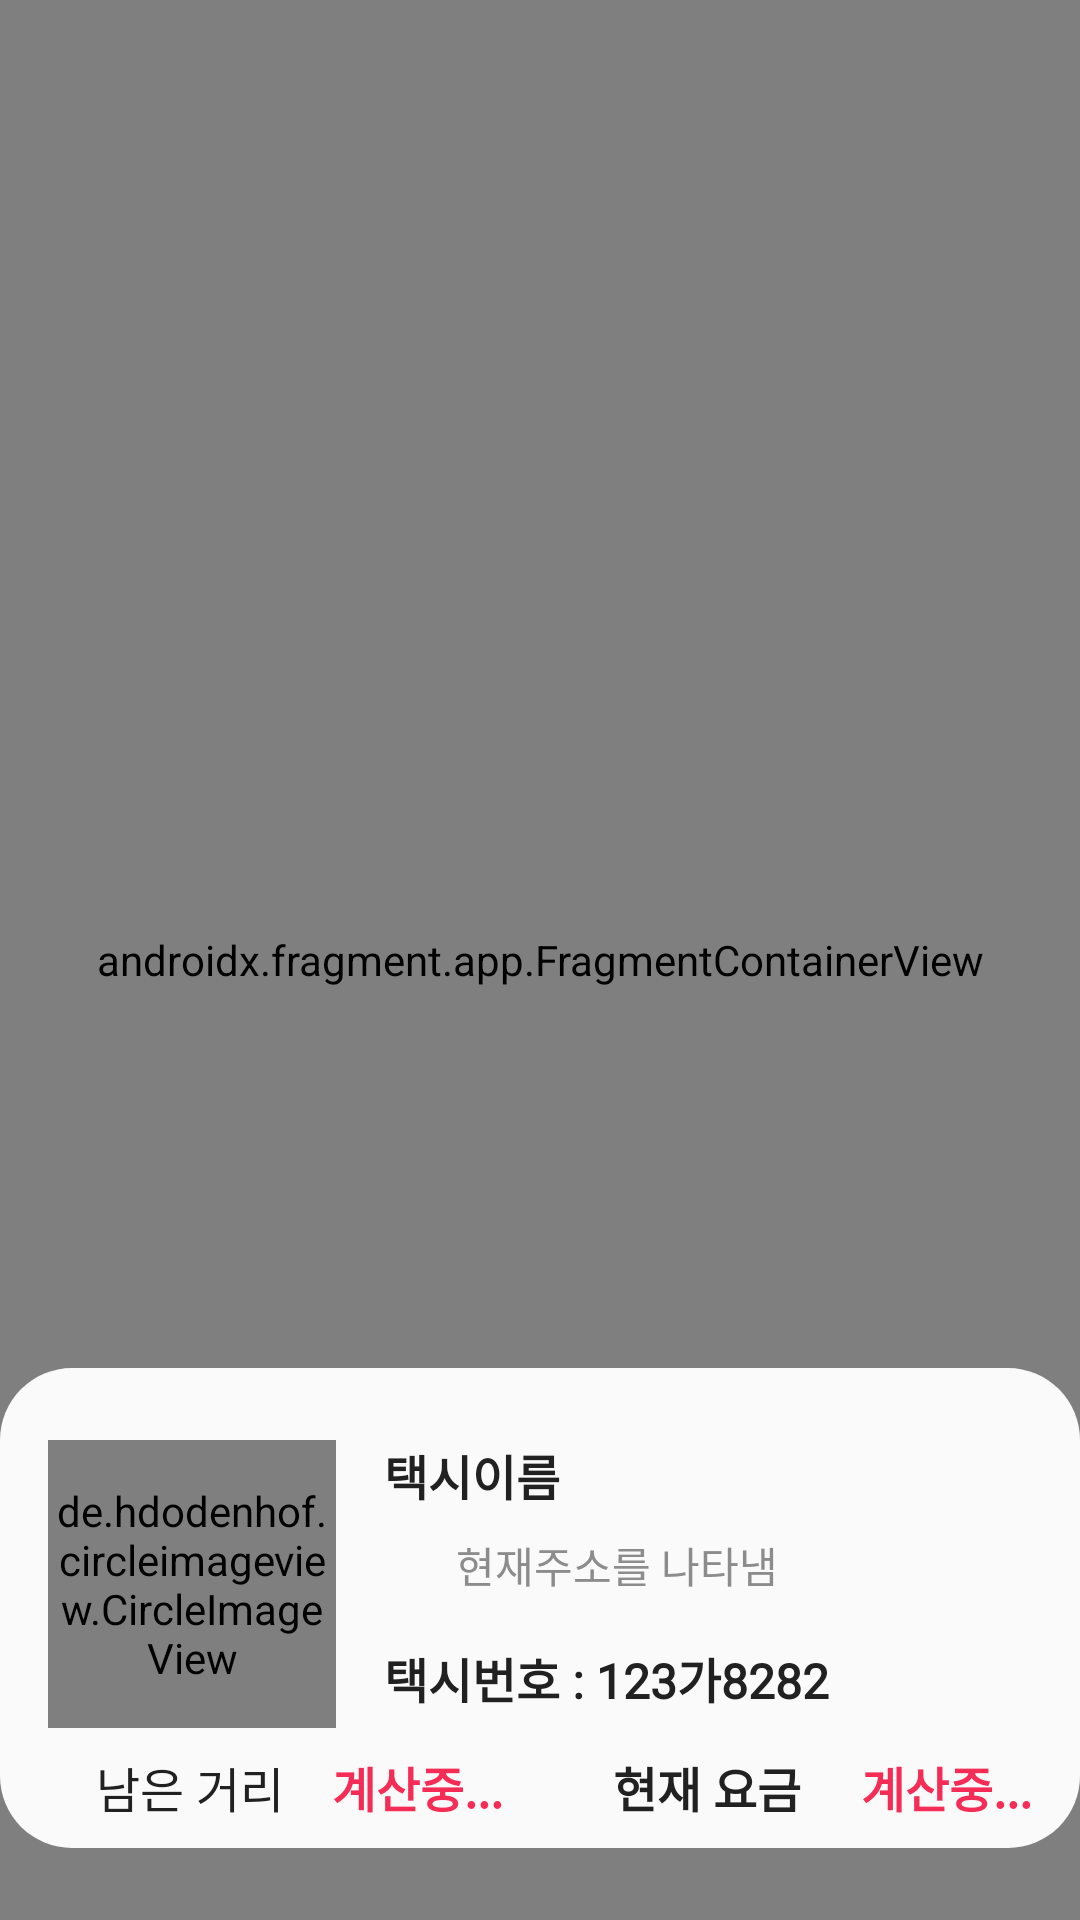

Produce the Android XML layout that renders to this screen, including the resource entries it uses.
<!-- AndroidManifest.xml: application theme Theme.Taxi -->
<!-- res/layout/fragment_driving_taxi.xml -->
<?xml version="1.0" encoding="utf-8"?>
<layout xmlns:android="http://schemas.android.com/apk/res/android"
    xmlns:app="http://schemas.android.com/apk/res-auto"
    xmlns:tools="http://schemas.android.com/tools">

    <androidx.constraintlayout.widget.ConstraintLayout
        android:layout_width="match_parent"
        android:layout_height="match_parent"
        android:background="@color/linearBackground"
        >

        <androidx.fragment.app.FragmentContainerView
            android:id="@+id/fragmentContainer_driving_taxi"
            android:name="com.naver.maps.map.MapFragment"
            android:layout_width="0dp"
            android:layout_height="0dp"
            app:layout_constraintBottom_toBottomOf="parent"
            app:layout_constraintEnd_toEndOf="parent"
            app:layout_constraintStart_toStartOf="parent"
            app:layout_constraintTop_toTopOf="parent" />

        <View
            android:id="@+id/back_driving_taxi"
            android:layout_width="360dp"
            android:layout_height="160dp"
            android:layout_marginBottom="24dp"
            android:background="@drawable/view_radius"
            app:layout_constraintBottom_toBottomOf="parent"
            app:layout_constraintEnd_toEndOf="parent"
            app:layout_constraintHorizontal_bias="0.49"
            app:layout_constraintStart_toStartOf="parent" />

        <de.hdodenhof.circleimageview.CircleImageView
            android:id="@+id/image_driving_taxi_car"
            android:layout_width="96dp"
            android:layout_height="96dp"
            android:src="@drawable/img_car"
            android:background="@drawable/circle_profile"
            android:padding="1dp"
            android:layout_marginTop="24dp"
            android:layout_marginStart="16dp"
            app:layout_constraintStart_toStartOf="@+id/back_driving_taxi"
            app:layout_constraintTop_toTopOf="@+id/back_driving_taxi"/>

        <TextView
            android:id="@+id/text_driving_taxi_name"
            android:layout_width="wrap_content"
            android:layout_height="wrap_content"
            android:text="택시이름"
            android:layout_marginTop="24dp"
            android:layout_marginLeft="16dp"
            style="@style/SubHeadBold"
            android:elevation="5dp"
            app:layout_constraintTop_toTopOf="@+id/back_driving_taxi"
            app:layout_constraintStart_toEndOf="@+id/image_driving_taxi_car"

            />

        <ImageView
            android:id="@+id/img_driving_taxi_address"
            android:layout_width="16dp"
            android:layout_height="16dp"
            android:src="@drawable/ic_marker"
            android:layout_marginLeft="16dp"
            android:layout_marginTop="8dp"
            app:layout_constraintTop_toBottomOf="@+id/text_driving_taxi_name"
            app:layout_constraintStart_toEndOf="@+id/image_driving_taxi_car"
            app:tint="@color/gray" />

        <TextView
            android:id="@+id/text_driving_taxi_address"
            android:layout_width="180dp"
            android:layout_height="wrap_content"
            android:text="현재주소를 나타냄"
            android:ellipsize="end"
            android:maxLines="1"
            android:layout_marginLeft="8dp"
            android:layout_marginTop="8dp"
            style="@style/BodySemiBoldWhite"
            android:textColor="@color/gray"
            android:elevation="5dp"
            app:layout_constraintTop_toBottomOf="@+id/text_driving_taxi_name"
            app:layout_constraintStart_toEndOf="@+id/img_driving_taxi_address"
            />

        <TextView
            android:id="@+id/text_driving_taxi_car_number"
            android:layout_width="wrap_content"
            android:layout_height="wrap_content"
            android:text="택시번호 : 123가8282"
            android:layout_margin="16dp"
            style="@style/SubHeadBold"
            android:elevation="5dp"
            app:layout_constraintTop_toBottomOf="@+id/text_driving_taxi_address"
            app:layout_constraintStart_toEndOf="@+id/image_driving_taxi_car"
            />

        <TextView
            android:id="@+id/tv_driving_taxi_distance"
            android:layout_width="wrap_content"
            android:layout_height="wrap_content"
            android:text="남은 거리"
            android:layout_marginTop="8dp"
            android:layout_marginLeft="16dp"
            style="@style/SubHeadSemiBold"
            android:elevation="5dp"
            app:layout_constraintTop_toBottomOf="@+id/image_driving_taxi_car"
            app:layout_constraintStart_toStartOf="@+id/image_driving_taxi_car"
            />

        <TextView
            android:id="@+id/text_driving_taxi_distance"
            android:layout_width="wrap_content"
            android:layout_height="wrap_content"
            android:text="계산중..."
            android:textColor="@color/redTextColor"
            android:layout_marginTop="8dp"
            android:layout_marginLeft="16dp"
            style="@style/SubHeadBold"
            android:elevation="5dp"
            app:layout_constraintTop_toBottomOf="@+id/image_driving_taxi_car"
            app:layout_constraintStart_toEndOf="@+id/tv_driving_taxi_distance"
            />

        <TextView
            android:id="@+id/tv_driving_taxi_fee"
            android:layout_width="wrap_content"
            android:layout_height="wrap_content"
            android:text="현재 요금 "
            android:layout_marginTop="8dp"
            android:layout_marginRight="16dp"
            style="@style/SubHeadBold"
            android:elevation="5dp"
            app:layout_constraintTop_toBottomOf="@+id/image_driving_taxi_car"
            app:layout_constraintEnd_toStartOf="@+id/text_driving_taxi_fee"
            />

        <TextView
            android:id="@+id/text_driving_taxi_fee"
            android:layout_width="wrap_content"
            android:layout_height="wrap_content"
            android:text="계산중..."
            android:layout_marginTop="8dp"
            android:layout_marginRight="16dp"
            android:textColor="@color/redTextColor"
            style="@style/SubHeadBold"
            android:elevation="5dp"
            app:layout_constraintTop_toBottomOf="@+id/image_driving_taxi_car"
            app:layout_constraintEnd_toEndOf="@id/back_driving_taxi"
            />

        <ProgressBar
            android:id="@+id/progressBar"
            android:layout_width="wrap_content"
            android:layout_height="wrap_content"
            android:indeterminateTint="@color/black"
            android:visibility="invisible"
            app:layout_constraintBottom_toBottomOf="parent"
            app:layout_constraintEnd_toEndOf="parent"
            app:layout_constraintStart_toStartOf="parent"
            app:layout_constraintTop_toTopOf="parent" />

    </androidx.constraintlayout.widget.ConstraintLayout>

</layout>
<!-- resources referenced by this layout -->
<resources>
  <color name="black">#FF000000</color>
  <color name="gray">#8c8c8c</color>
  <color name="linearBackground">#FAFAFA</color>
  <color name="redTextColor">#F52D56</color>
  <!-- drawable circle_profile (drawable-v24) -->
  <?xml version="1.0" encoding="utf-8"?>
  <shape xmlns:android="http://schemas.android.com/apk/res/android"
      android:shape="oval">
  
      <solid android:color="@color/transparent" />
      <stroke
          android:width="2dp"
          android:color="@color/white" />
  
      <size
          android:width="20dp"
          android:height="20dp" />
  
  </shape>
  <!-- drawable view_radius (drawable) -->
  <?xml version="1.0" encoding="utf-8"?>
  <shape xmlns:android="http://schemas.android.com/apk/res/android">
          <corners
              android:radius="24dp" />
          <solid android:color="?android:attr/colorBackground" />
  </shape>
  <style name="BodySemiBoldWhite" parent="android:TextAppearance">
          <item name="android:textSize">14sp</item>
          <item name="android:lineSpacingExtra">4sp</item>
          <item name="android:textColor">@color/white</item>
          <item name="android:ellipsize">end</item>
          <item name="android:maxLines">2</item>
          <item name="android:fontFamily">@font/scdream_medium</item>
          <item name="android:includeFontPadding">false</item>
      </style>
  <style name="SubHeadBold" parent="android:TextAppearance">
          <item name="android:textSize">16sp</item>
          <item name="android:textStyle">bold</item>
          <item name="android:textColor">@color/primaryTextColor</item>
          <item name="android:fontFamily">@font/scdream_medium</item>
          <item name="android:includeFontPadding">false</item>
      </style>
  <style name="SubHeadSemiBold" parent="android:TextAppearance">
          <item name="android:textSize">16sp</item>
          <item name="android:textColor">@color/primaryTextColor</item>
          <item name="android:fontFamily">@font/scdream_medium</item>
          <item name="android:includeFontPadding">false</item>
      </style>
  <color name="transparent">#00000000</color>
  <color name="white">#FFFFFFFF</color>
  <color name="primaryTextColor">#212121</color>
  <color name="primaryColor">#FEBB1B</color>
  <color name="primaryDarkColor">#1A3045</color>
  <style name="BottomSheetDialog" parent="@style/ThemeOverlay.MaterialComponents.BottomSheetDialog">
          <item name="bottomSheetStyle">@style/BottomSheet</item>
          <item name="android:windowIsFloating">false</item>
          <item name="android:windowSoftInputMode">adjustResize</item>
          <item name="android:colorBackground">@color/white</item>
      </style>
  <style name="MyActionBar" parent="@android:style/Widget.Holo.Light.ActionBar">
          <item name="android:background">@color/white</item>
      </style>
  <style name="BottomSheet" parent="Widget.MaterialComponents.BottomSheet.Modal">
          <item name="backgroundTint">@android:color/transparent</item>
      </style>
</resources>
